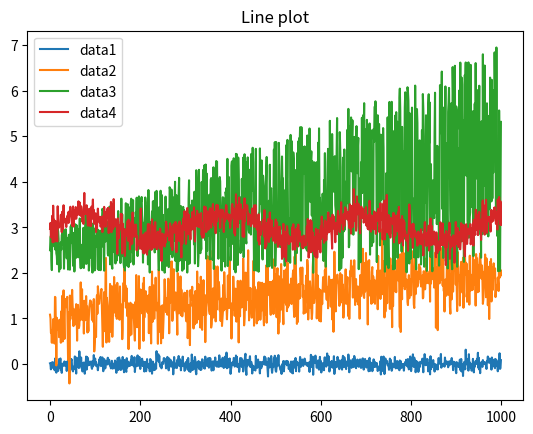

Reproduce this figure in Python.
import matplotlib.pyplot as plt
import pandas as pd
import numpy as np

data1 = np.random.normal(0, 0.1, 1000)
data2 = np.random.normal(1, 0.4, 1000) + np.linspace(0, 1, 1000)
data3 = 2 + np.random.random(1000) * np.linspace(1, 5, 1000)
data4 = np.random.normal(3, 0.2, 1000) + 0.3 * np.sin(np.linspace(0, 20, 1000))

data = np.vstack([data1, data2, data3, data4]).transpose()

df = pd.DataFrame(data, columns=['data1', 'data2', 'data3', 'data4'])

plt.plot(df)
plt.title('Line plot')
plt.legend(['data1', 'data2', 'data3', 'data4'])

plt.show()